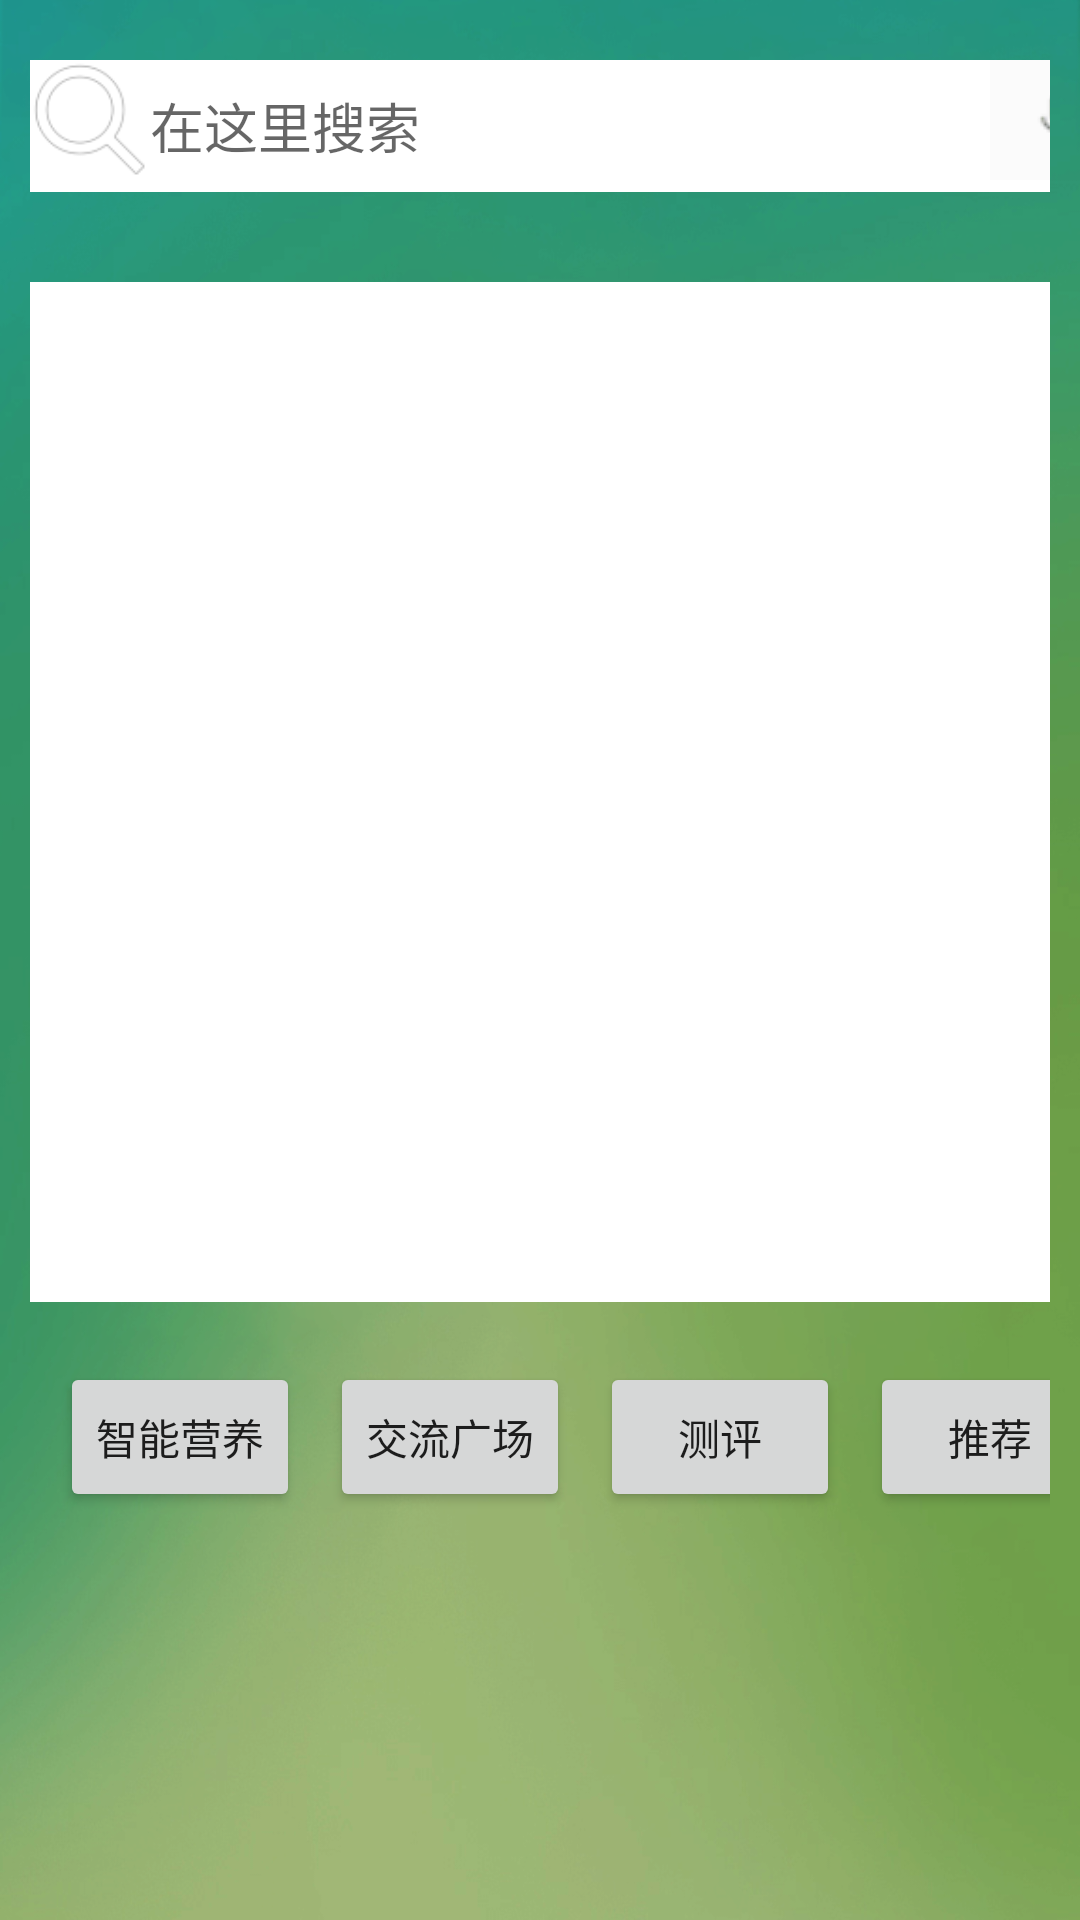

Android layout source for this screen:
<!-- AndroidManifest.xml: application theme AppTheme -->
<!-- res/layout/statistics.xml -->
<?xml version="1.0" encoding="utf-8"?>
<LinearLayout xmlns:android="http://schemas.android.com/apk/res/android"
    android:orientation="vertical" android:layout_width="match_parent"
    android:layout_height="match_parent"
    android:background="@mipmap/backgroundtwo">
    <LinearLayout
        android:layout_width="match_parent"
        android:layout_height="wrap_content"
        android:orientation="horizontal"
        android:layout_marginLeft="10dp"
        android:layout_marginRight="10dp"
        android:layout_marginTop="20dp"
        android:layout_gravity="center"
        android:background="@android:color/white"
        >
        <ImageView
            android:layout_width="40dp"
            android:layout_height="40dp"
            android:src="@mipmap/search"/>
        <EditText
            android:layout_width="280dp"
            android:layout_height="44dp"
            android:hint="在这里搜索"
            android:background="@android:color/white"
            />
        <ImageView
            android:layout_width="40dp"
            android:layout_height="40dp"
            android:src="@mipmap/audio"/>
    </LinearLayout>
    <LinearLayout
        android:layout_width="match_parent"
        android:layout_height="wrap_content"
        android:layout_marginTop="30dp"
        android:layout_marginLeft="10dp"
        android:layout_marginRight="10dp"
        android:layout_gravity="center"
        >

        <TextView
            android:layout_width="match_parent"
            android:layout_height="340dp"
            android:background="@android:color/white"/>
    </LinearLayout>
    
    <LinearLayout
        android:layout_width="match_parent"
        android:layout_height="wrap_content"
        android:orientation="horizontal"
        android:layout_marginTop="20dp"
        android:layout_marginLeft="10dp"
        android:layout_marginRight="10dp"
        android:layout_gravity="center">
        <Button
            android:layout_width="80dp"
            android:layout_height="50dp"
            android:text="智能营养"
            android:layout_marginLeft="10dp"
            />
        <Button
            android:layout_width="80dp"
            android:layout_height="50dp"
            android:text="交流广场"
            android:layout_marginLeft="10dp"/>
        <Button
            android:layout_width="80dp"
            android:layout_height="50dp"
            android:text="测评"
            android:layout_marginLeft="10dp"/>
        <Button
            android:layout_width="80dp"
            android:layout_height="50dp"
            android:text="推荐"
            android:layout_marginLeft="10dp"/>
    </LinearLayout>


</LinearLayout>
<!-- resources referenced by this layout -->
<resources>
  <!-- mipmap audio: png bitmap (mipmap-xhdpi, 430 bytes) -->
  <!-- mipmap backgroundtwo: jpg bitmap (drawable-xhdpi, 24800 bytes) -->
  <!-- mipmap search: png bitmap (mipmap-hdpi, 15047 bytes) -->
  <style name="AppTheme" parent="Theme.AppCompat.Light.NoActionBar">
          
          <item name="colorPrimary">@color/colorPrimary</item>
          <item name="colorPrimaryDark">@color/colorPrimaryDark</item>
          <item name="colorAccent">@color/colorAccent</item>
      </style>
  <color name="colorPrimary">#8DEEEE</color>
  <color name="colorPrimaryDark">#8DEEEE</color>
  <color name="colorAccent">#CD8C95</color>
</resources>
